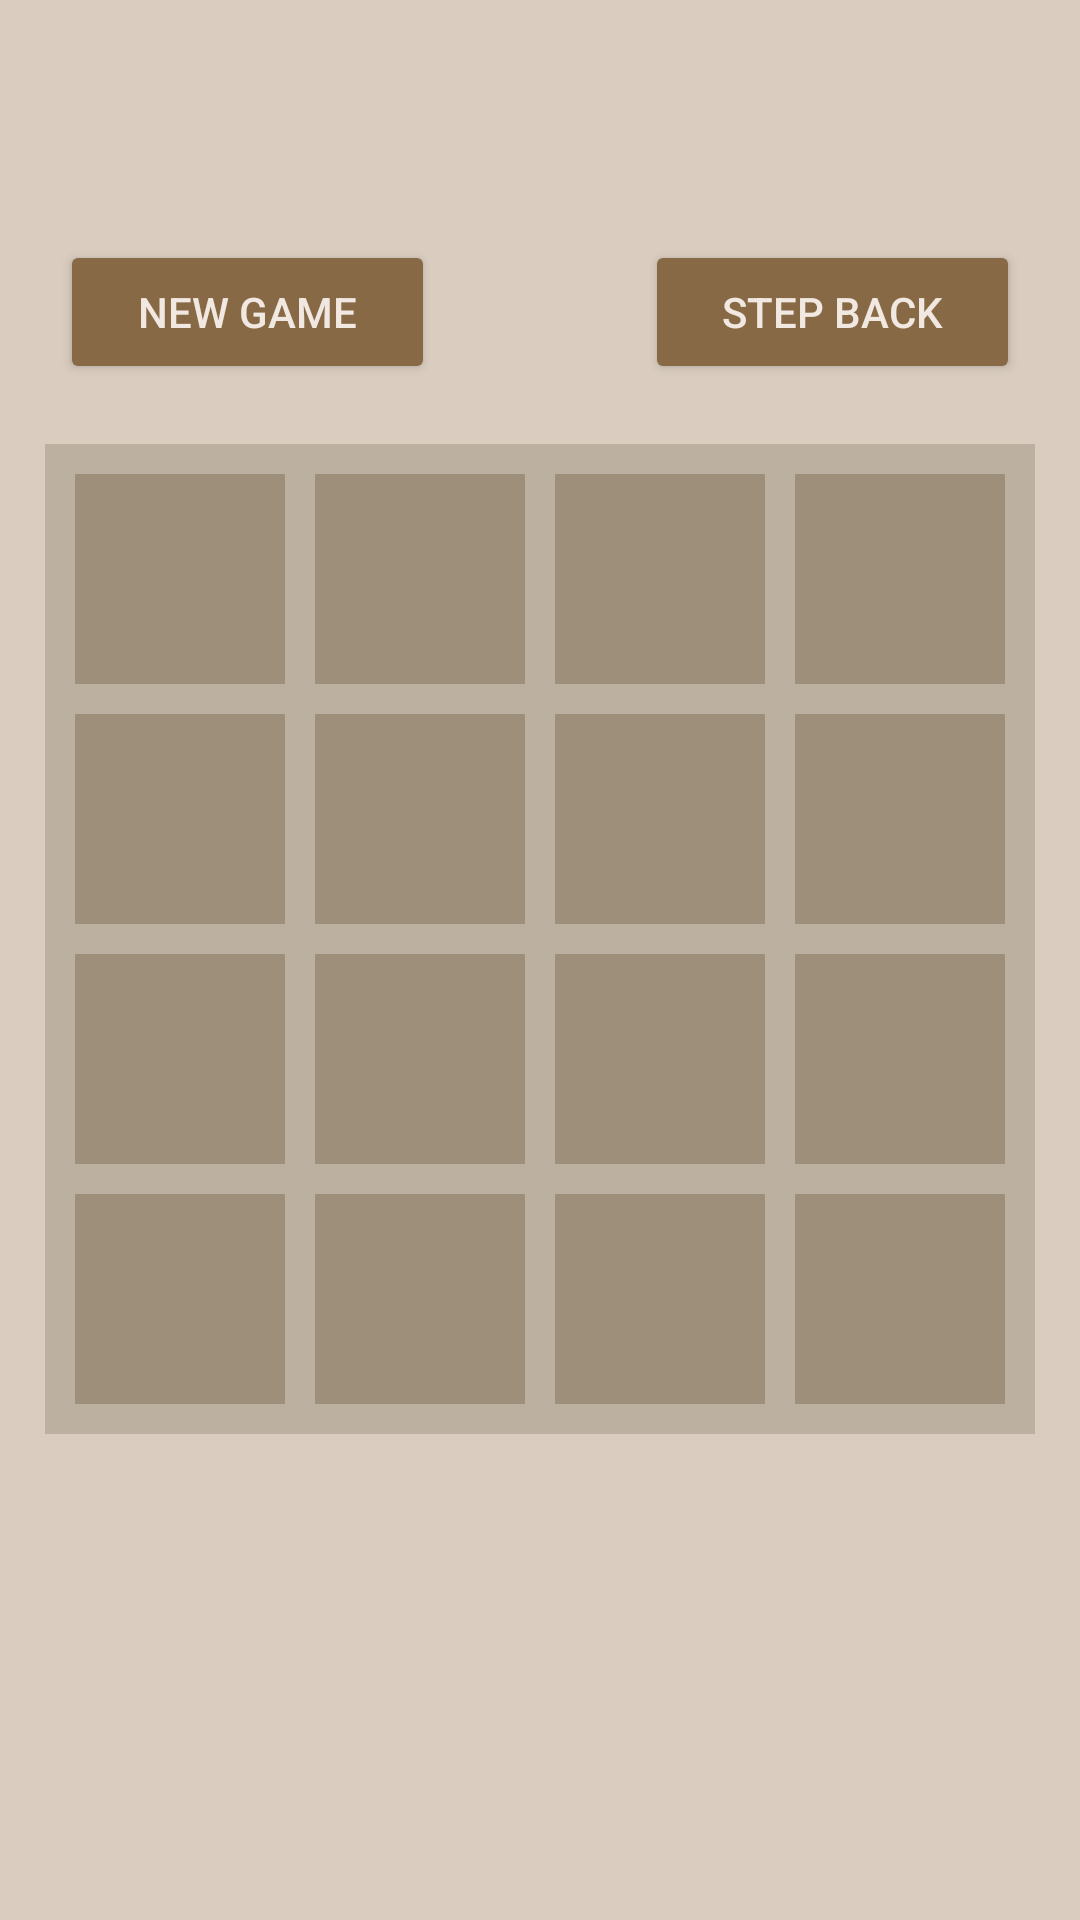

Here is an Android app screen rendered from its layout file. Give the layout XML and the strings, colors and styles it references.
<!-- AndroidManifest.xml: application theme NHF_Theme -->
<!-- res/layout/activity_game.xml -->
<?xml version="1.0" encoding="utf-8"?>
<FrameLayout xmlns:android="http://schemas.android.com/apk/res/android"
android:id="@+id/parent_layout"
xmlns:tools="http://schemas.android.com/tools"
android:layout_width="match_parent"
android:layout_height="match_parent">

    <LinearLayout
        android:layout_width="match_parent"
        android:layout_height="match_parent"
        android:background="@color/background_light"
        android:orientation="vertical"
        tools:context=".activities.GameActivity">

        
        <LinearLayout
            android:layout_width="match_parent"
            android:layout_height="wrap_content"
            android:layout_marginHorizontal="20dp"
            android:layout_marginTop="80dp"
            android:layout_marginBottom="20dp"
            android:orientation="horizontal"
            android:weightSum="2">

            <Button
                android:id="@+id/newGameBtn"
                android:layout_width="0dp"
                android:layout_height="wrap_content"
                android:layout_marginEnd="35dp"
                android:layout_weight="1"
                android:backgroundTint="@color/brown_1"
                android:text="@string/new_game"
                android:textColor="@color/tile_light_text" />

            <Button
                android:id="@+id/stepBackBtn"
                android:layout_width="0dp"
                android:layout_height="wrap_content"
                android:layout_marginStart="35dp"
                android:backgroundTint="@color/brown_1"
                android:layout_weight="1"
                android:text="@string/step_back"
                android:textColor="@color/tile_light_text" />

        </LinearLayout>

        
        <FrameLayout
            android:id="@+id/gameBoard"
            android:layout_width="wrap_content"
            android:layout_height="wrap_content"
            android:layout_gravity="center_horizontal"
            android:layout_marginBottom="25dp">

            <GridLayout
                android:id="@+id/gridLayout"
                android:layout_width="wrap_content"
                android:layout_height="wrap_content"
                android:background="@color/board_background_color"
                android:layout_gravity="center_horizontal"
                android:columnCount="4"
                android:padding="5dp"
                android:rowCount="4">

                <TextView
                    android:id="@+id/backgroundTile"
                    android:layout_width="70dp"
                    android:layout_height="70dp"
                    android:layout_margin="5dp"
                    android:background="@color/tile_background_color"
                    android:text=""/>

                <TextView
                    android:layout_width="70dp"
                    android:layout_height="70dp"
                    android:layout_margin="5dp"
                    android:background="@color/tile_background_color"
                    android:text="" />

                <TextView
                    android:layout_width="70dp"
                    android:layout_height="70dp"
                    android:layout_margin="5dp"
                    android:background="@color/tile_background_color"
                    android:text="" />

                <TextView
                    android:layout_width="70dp"
                    android:layout_height="70dp"
                    android:layout_margin="5dp"
                    android:background="@color/tile_background_color"
                    android:text="" />

                <TextView
                    android:layout_width="70dp"
                    android:layout_height="70dp"
                    android:layout_margin="5dp"
                    android:background="@color/tile_background_color"
                    android:text="" />

                <TextView
                    android:layout_width="70dp"
                    android:layout_height="70dp"
                    android:layout_margin="5dp"
                    android:background="@color/tile_background_color"
                    android:text="" />

                <TextView
                    android:layout_width="70dp"
                    android:layout_height="70dp"
                    android:layout_margin="5dp"
                    android:background="@color/tile_background_color"
                    android:text="" />

                <TextView
                    android:layout_width="70dp"
                    android:layout_height="70dp"
                    android:layout_margin="5dp"
                    android:background="@color/tile_background_color"
                    android:text="" />

                <TextView
                    android:layout_width="70dp"
                    android:layout_height="70dp"
                    android:layout_margin="5dp"
                    android:background="@color/tile_background_color"
                    android:text="" />

                <TextView
                    android:layout_width="70dp"
                    android:layout_height="70dp"
                    android:layout_margin="5dp"
                    android:background="@color/tile_background_color"
                    android:text="" />

                <TextView
                    android:layout_width="70dp"
                    android:layout_height="70dp"
                    android:layout_margin="5dp"
                    android:background="@color/tile_background_color"
                    android:text="" />

                <TextView
                    android:layout_width="70dp"
                    android:layout_height="70dp"
                    android:layout_margin="5dp"
                    android:background="@color/tile_background_color"
                    android:text="" />

                <TextView
                    android:layout_width="70dp"
                    android:layout_height="70dp"
                    android:layout_margin="5dp"
                    android:background="@color/tile_background_color"
                    android:text="" />

                <TextView
                    android:layout_width="70dp"
                    android:layout_height="70dp"
                    android:layout_margin="5dp"
                    android:background="@color/tile_background_color"
                    android:text="" />

                <TextView
                    android:layout_width="70dp"
                    android:layout_height="70dp"
                    android:layout_margin="5dp"
                    android:background="@color/tile_background_color"
                    android:text="" />

                <TextView
                    android:layout_width="70dp"
                    android:layout_height="70dp"
                    android:layout_margin="5dp"
                    android:background="@color/tile_background_color"
                    android:text="" />

            </GridLayout>
        </FrameLayout>

        
        <LinearLayout
            android:layout_width="match_parent"
            android:layout_height="wrap_content"
            android:layout_marginHorizontal="20dp"
            android:orientation="horizontal"
            android:weightSum="2">

            <TextView
                android:id="@+id/pointsTv"
                android:layout_width="wrap_content"
                android:layout_height="wrap_content"
                android:layout_weight="1"
                android:textColor="@color/tile_dark_text"
                android:textSize="24sp"
                android:textStyle="bold"
                tools:text="Points: 99999" />

            <TextView
                android:id="@+id/timeTv"
                android:layout_width="wrap_content"
                android:layout_height="wrap_content"
                android:layout_weight="1"
                android:textAlignment="textEnd"
                android:textColor="@color/tile_dark_text"
                android:textSize="24sp"
                android:textStyle="bold"
                tools:text="00:00:00" />
        </LinearLayout>
    </LinearLayout>
</FrameLayout>
<!-- resources referenced by this layout -->
<resources>
  <color name="background_light">#DACDC0</color>
  <color name="board_background_color">#BCB1A1</color>
  <color name="brown_1">#876946</color>
  <color name="tile_background_color">#9E8F7A</color>
  <color name="tile_dark_text">#332E28</color>
  <color name="tile_light_text">#F1E8E1</color>
  <string name="new_game">New game</string>
  <string name="step_back">Step back</string>
  <style name="NHF_Theme" parent="Theme.MaterialComponents.DayNight.NoActionBar">
          
          <item name="colorPrimary">@color/brown_1</item>
          <item name="colorPrimaryVariant">@color/brown_2</item>
          <item name="colorOnPrimary">@color/white</item>
          
          <item name="colorSecondary">@color/brown_1</item>
          <item name="colorSecondaryVariant">@color/brown_2</item>
          <item name="colorOnSecondary">@color/brown_3</item>
          
          <item name="android:statusBarColor" tools:targetApi="l">?attr/colorPrimary</item>
          
          <item name="android:navigationBarColor">@color/brown_1</item>
      </style>
  <color name="brown_2">#754D1F</color>
  <color name="white">#FFFFFF</color>
  <color name="brown_3">#5A3810</color>
</resources>
